Photos from the image-classification dataset "casting_data_augm" in the GitHub repository AdKamat2411/Manufacturing-Detection. Its 2 classes are: defective front, ok front.

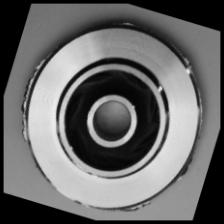
Label: defective front

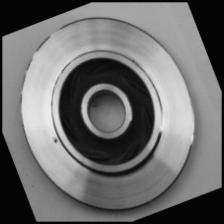
Label: defective front

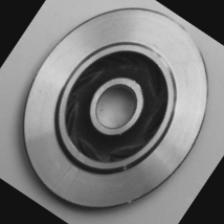
Label: ok front

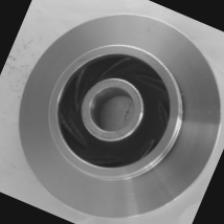
Label: ok front

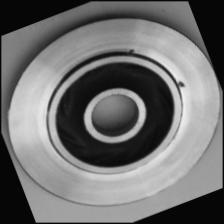
Label: defective front

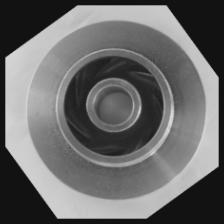
Label: ok front
